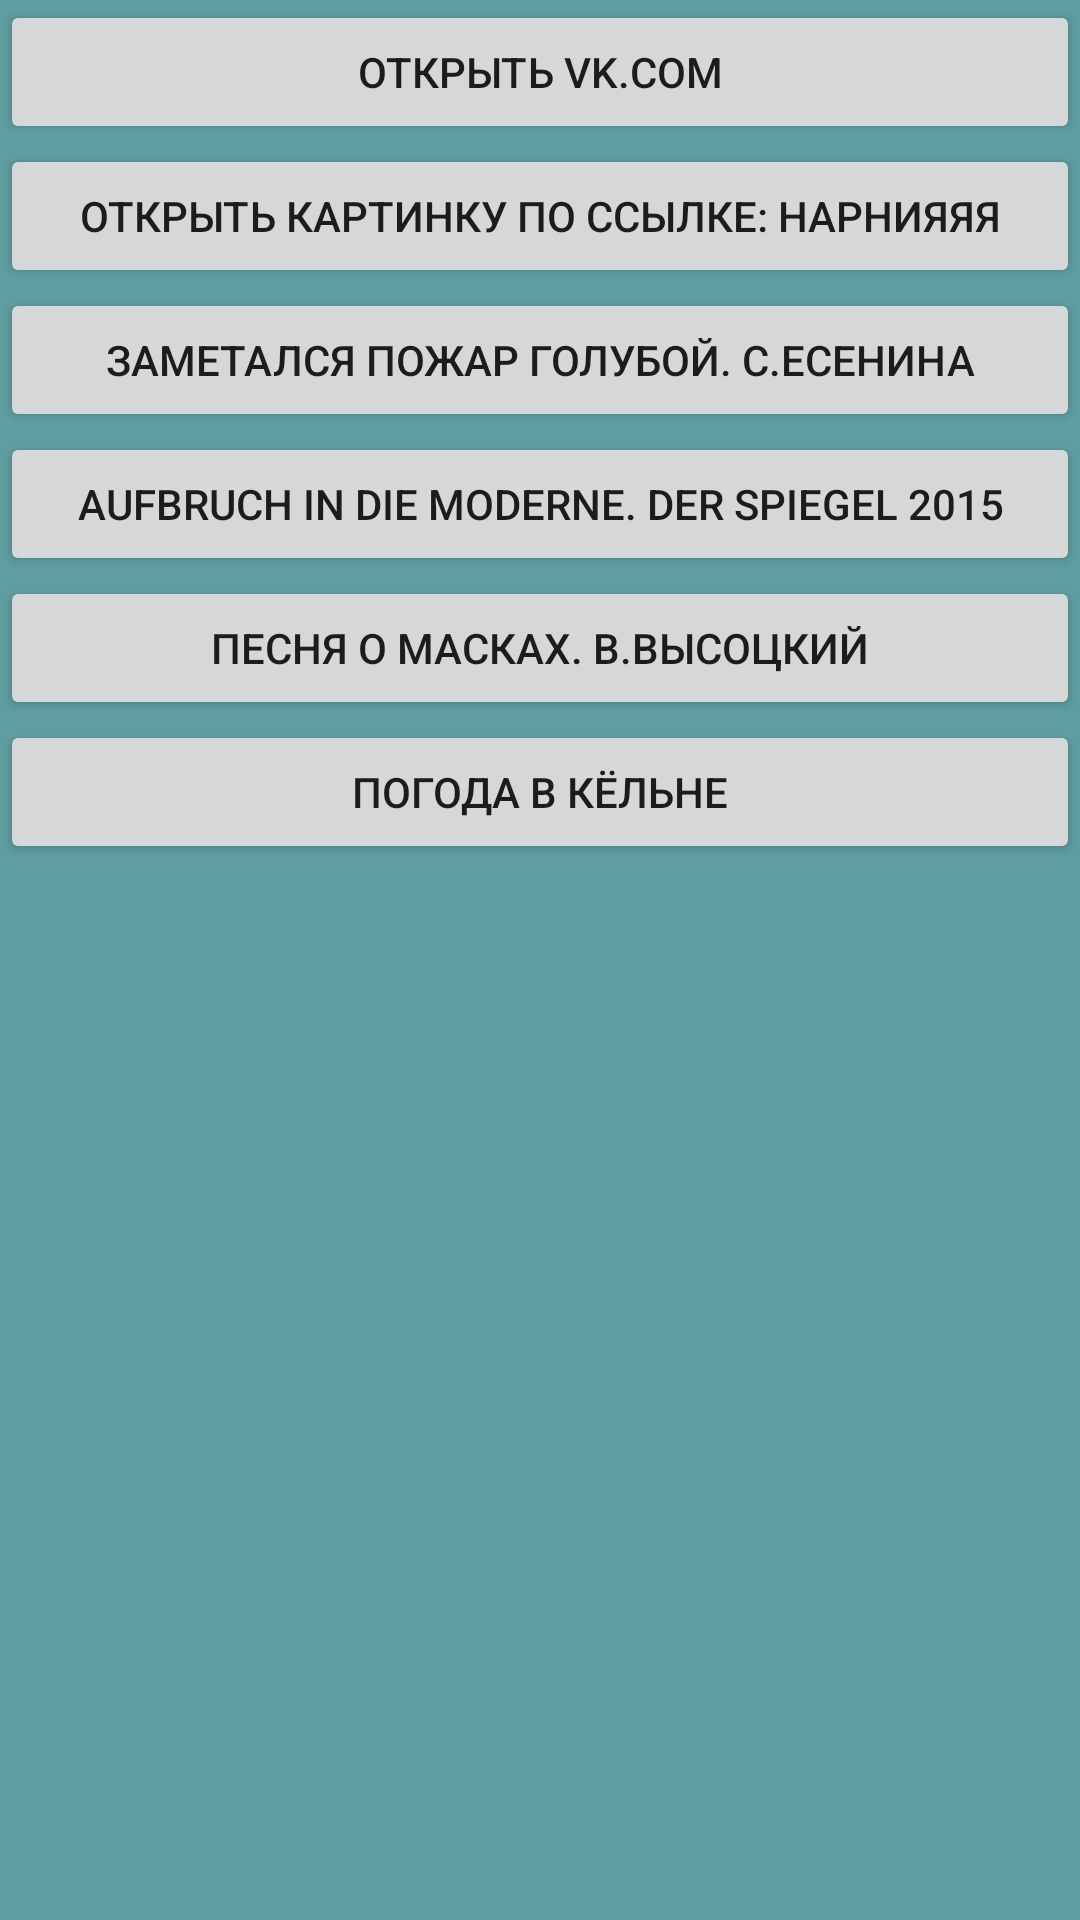

Produce the Android XML layout that renders to this screen, including the resource entries it uses.
<!-- AndroidManifest.xml: application theme AppTheme -->
<!-- res/layout/fragment_menu.xml -->
<LinearLayout
    xmlns:android="http://schemas.android.com/apk/res/android"
    android:layout_width="match_parent"
    android:layout_height="match_parent"
    android:orientation="vertical"
    android:background="#5f9ea0">

    <Button
        android:id="@+id/btnOpen4pda"
        android:layout_width="match_parent"
        android:layout_height="wrap_content"
        android:text="Открыть vk.com" />

    <Button
        android:id="@+id/btnOpenImage"
        android:layout_width="match_parent"
        android:layout_height="wrap_content"
        android:text="Открыть картинку по ссылке: Нарнияяя" />

    <Button
        android:id="@+id/btnPage1"
        android:layout_width="match_parent"
        android:layout_height="wrap_content"
        android:text="Заметался пожар голубой. С.Есенина"/>

    <Button
        android:id="@+id/btnPage2"
        android:layout_width="match_parent"
        android:layout_height="wrap_content"
        android:text="Aufbruch in die Moderne. Der Spiegel 2015"/>

    <Button
        android:id="@+id/btnPage3"
        android:layout_width="match_parent"
        android:layout_height="wrap_content"
        android:text="Песня о масках. В.Высоцкий"/>

    <Button
        android:id="@+id/btnPage4"
        android:layout_width="match_parent"
        android:layout_height="wrap_content"
        android:text="Погода в Кёльне"/>

</LinearLayout>
<!-- resources referenced by this layout -->
<resources>
  <style name="AppTheme" parent="Theme.AppCompat.Light.NoActionBar">
          
      </style>
</resources>
